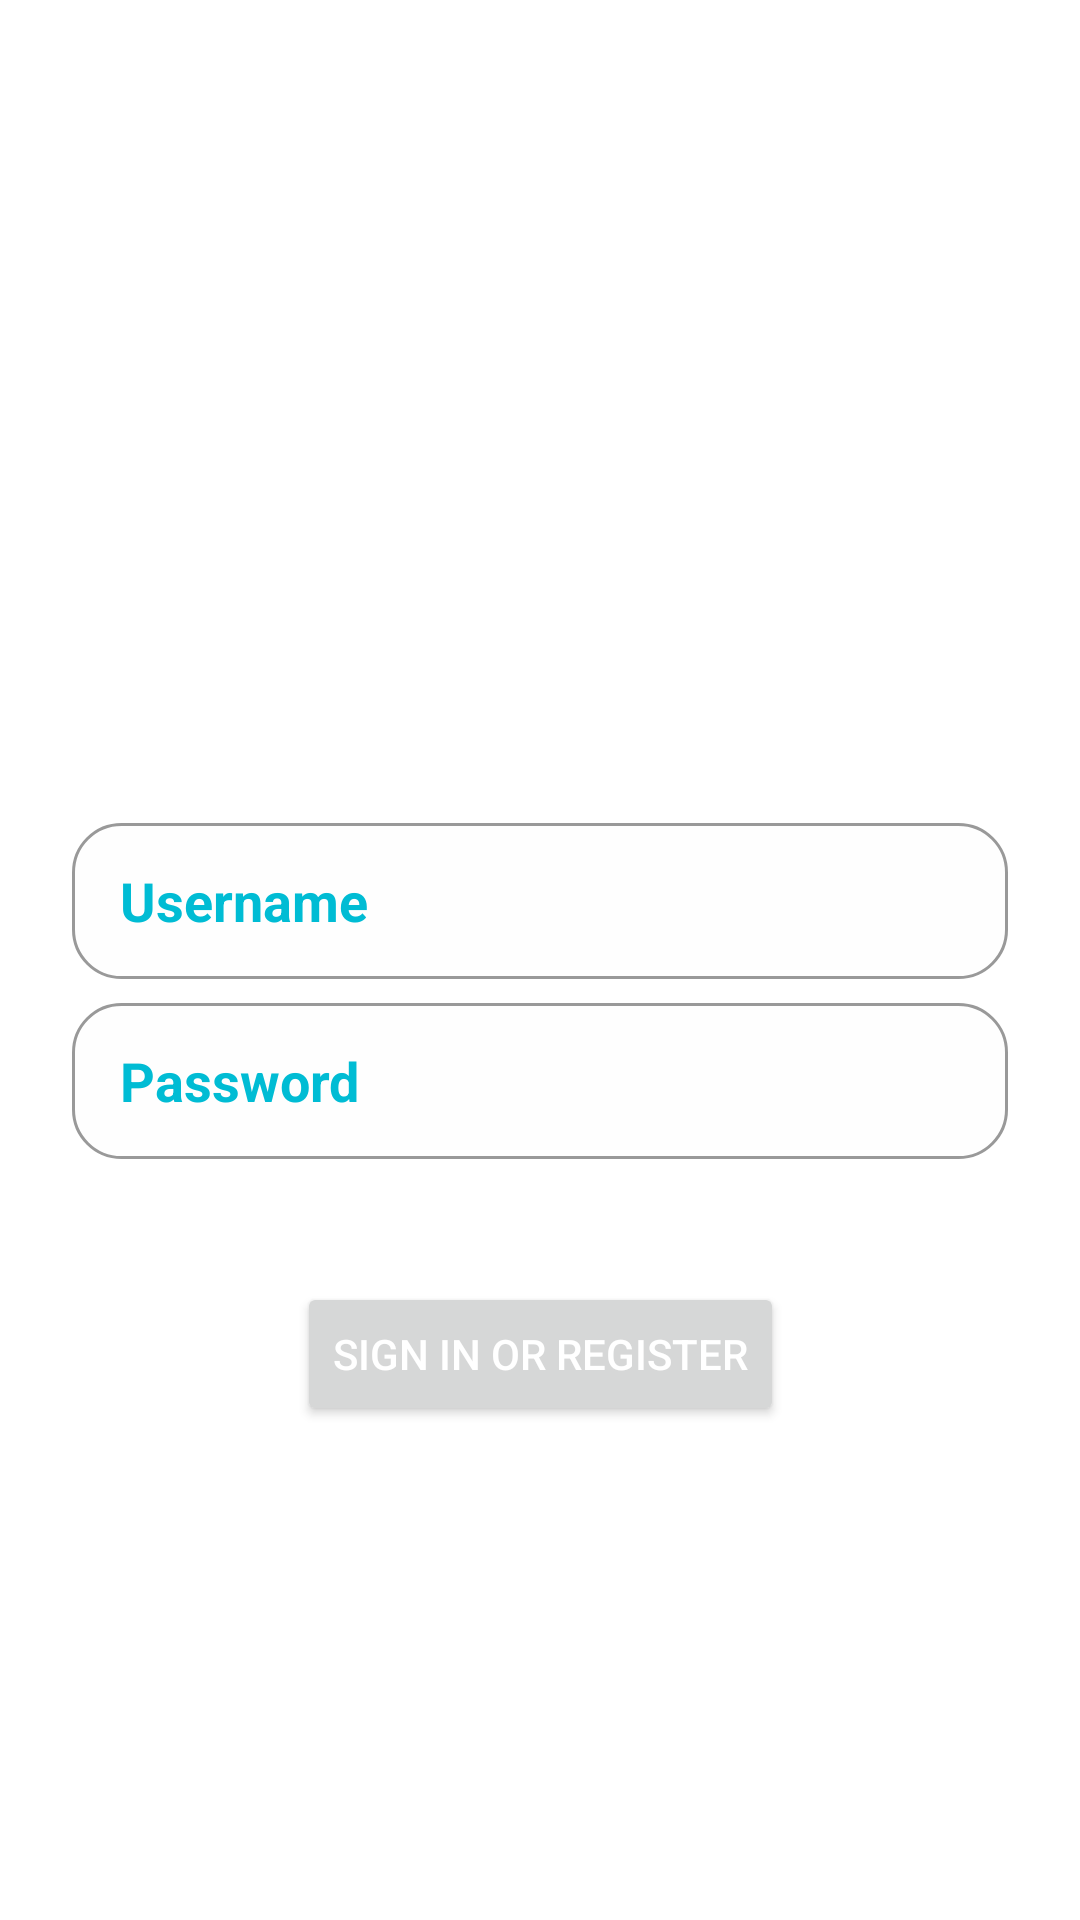

Android layout source for this screen:
<!-- AndroidManifest.xml: application theme Theme.AssistedReminder -->
<!-- res/layout/activity_login.xml -->
<?xml version="1.0" encoding="utf-8"?>
<androidx.constraintlayout.widget.ConstraintLayout xmlns:android="http://schemas.android.com/apk/res/android"
    xmlns:app="http://schemas.android.com/apk/res-auto"
    xmlns:tools="http://schemas.android.com/tools"
    android:layout_width="match_parent"
    android:layout_height="match_parent"
    android:paddingLeft="@dimen/activity_horizontal_margin"
    android:paddingTop="@dimen/activity_vertical_margin"
    android:paddingRight="@dimen/activity_horizontal_margin"
    android:paddingBottom="@dimen/activity_vertical_margin"
    tools:context=".LoginActivity">

    <ImageView
        android:id="@+id/inputUsername"
        android:layout_width="wrap_content"
        android:layout_height="wrap_content"
        android:contentDescription="@string/login_icon"
        app:layout_constraintBottom_toBottomOf="parent"
        app:layout_constraintEnd_toEndOf="parent"
        app:layout_constraintHorizontal_bias="0.50"
        app:layout_constraintStart_toStartOf="parent"
        app:layout_constraintTop_toTopOf="parent"
        app:layout_constraintVertical_bias="0.2"
        app:srcCompat="@drawable/ic_account_icon_foreground" />

    <EditText
        android:id="@+id/username"
        android:layout_width="0dp"
        android:layout_height="52dp"
        android:layout_marginStart="24dp"
        android:layout_marginTop="60dp"
        android:layout_marginEnd="24dp"
        android:background="@drawable/textbox_shape"
        android:hint="@string/prompt_username"
        android:importantForAutofill="no"
        android:inputType="textPersonName"
        android:paddingStart="16dp"
        android:paddingEnd="16dp"
        android:selectAllOnFocus="true"
        android:textColor="#3F51B5"
        android:textColorHint="#00BCD4"
        android:textSize="18sp"
        android:textStyle="bold"
        app:layout_constraintEnd_toEndOf="parent"
        app:layout_constraintStart_toStartOf="parent"
        app:layout_constraintTop_toBottomOf="@+id/inputUsername" />

    <EditText
        android:id="@+id/password"
        android:layout_width="0dp"
        android:layout_height="52dp"
        android:layout_marginStart="24dp"
        android:layout_marginTop="8dp"
        android:layout_marginEnd="24dp"
        android:background="@drawable/textbox_shape"
        android:hint="@string/prompt_password"
        android:imeActionLabel="@string/action_sign_in_short"
        android:imeOptions="actionDone"
        android:importantForAutofill="no"
        android:inputType="textPassword"
        android:paddingStart="16dp"
        android:paddingEnd="16dp"
        android:selectAllOnFocus="true"
        android:textColor="#3F51B5"
        android:textColorHint="#00BCD4"
        android:textSize="18sp"
        android:textStyle="bold"
        app:layout_constraintEnd_toEndOf="parent"
        app:layout_constraintStart_toStartOf="parent"
        app:layout_constraintTop_toBottomOf="@+id/username" />

    <Button
        android:id="@+id/login"
        android:layout_width="wrap_content"
        android:layout_height="wrap_content"
        android:layout_gravity="start"
        android:layout_marginStart="48dp"
        android:layout_marginTop="16dp"
        android:layout_marginEnd="48dp"
        android:layout_marginBottom="64dp"
        android:enabled="true"
        android:textColor="#FFFFFFFF"
        android:text="@string/action_sign_in"
        app:layout_constraintBottom_toBottomOf="parent"
        app:layout_constraintEnd_toEndOf="parent"
        app:layout_constraintStart_toStartOf="parent"
        app:layout_constraintTop_toBottomOf="@+id/password"
        app:layout_constraintVertical_bias="0.2" />
</androidx.constraintlayout.widget.ConstraintLayout>
<!-- resources referenced by this layout -->
<resources>
  <!-- drawable ic_account_icon_foreground (drawable) -->
  <vector xmlns:android="http://schemas.android.com/apk/res/android"
      android:width="108dp"
      android:height="108dp"
      android:viewportWidth="108"
      android:viewportHeight="108">
    <group android:scaleX="4.5"
        android:scaleY="4.5">
      <path
          android:fillColor="#FFFFFFFF"
          android:pathData="M3,5v14c0,1.1 0.89,2 2,2h14c1.1,0 2,-0.9 2,-2L21,5c0,-1.1 -0.9,-2 -2,-2L5,3c-1.11,0 -2,0.9 -2,2zM15,9c0,1.66 -1.34,3 -3,3s-3,-1.34 -3,-3 1.34,-3 3,-3 3,1.34 3,3zM6,17c0,-2 4,-3.1 6,-3.1s6,1.1 6,3.1v1L6,18v-1z"/>
    </group>
  </vector>
  <!-- drawable textbox_shape (drawable-v24) -->
  <?xml version="1.0" encoding="utf-8"?>
  <shape xmlns:android="http://schemas.android.com/apk/res/android" android:shape="rectangle">
      <corners
          android:topLeftRadius="16dp"
          android:topRightRadius="16dp"
          android:bottomRightRadius="16dp"
          android:bottomLeftRadius="16dp">
      </corners>
      <stroke
          android:width="1dp"
          android:color="#999999">
      </stroke>
      <solid
          android:color="#fefefe">
      </solid>
  </shape>
  <string name="action_sign_in">Sign in or register</string>
  <string name="action_sign_in_short">Sign in</string>
  <string name="login_icon">login_icon</string>
  <string name="prompt_password">Password</string>
  <string name="prompt_username">Username</string>
  <style name="Theme.AssistedReminder" parent="Theme.MaterialComponents.DayNight.DarkActionBar">
          
          <item name="colorPrimary">@color/purple_500</item>
          <item name="colorPrimaryVariant">@color/purple_700</item>
          <item name="colorOnPrimary">@color/white</item>
          
          <item name="colorSecondary">@color/teal_200</item>
          <item name="colorSecondaryVariant">@color/teal_700</item>
          <item name="colorOnSecondary">@color/black</item>
          
          <item name="android:statusBarColor" tools:targetApi="l">?attr/colorPrimaryVariant</item>
          
      </style>
  <!-- not gathered from this repository: default colours our renderer supplied (Android Studio template values) -->
  <color name="purple_500">#FF6200EE</color>
  <color name="purple_700">#FF3700B3</color>
  <color name="teal_200">#FF03DAC5</color>
  <color name="teal_700">#FF018786</color>
  <color name="black">#FF000000</color>
  <color name="white">#FFFFFFFF</color>
</resources>
